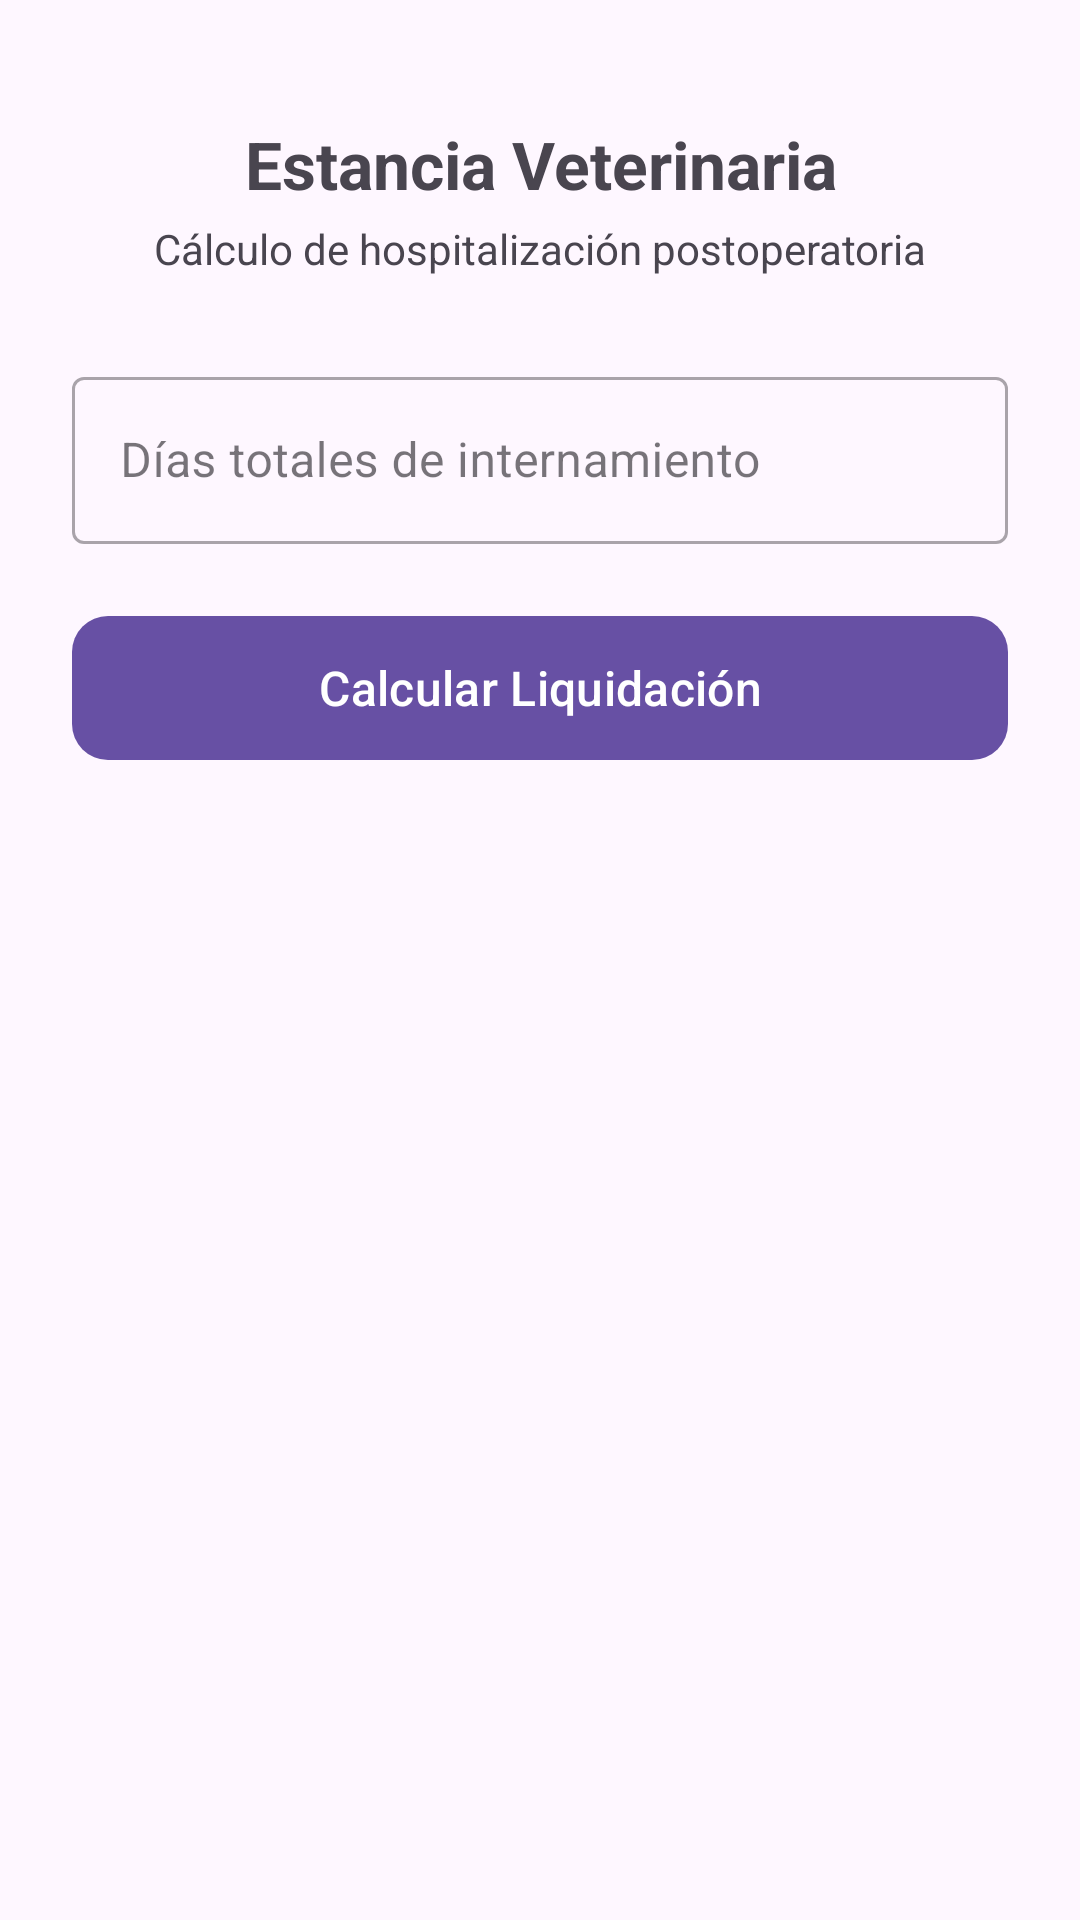

The Android layout XML behind this screen, and the referenced resources:
<!-- AndroidManifest.xml: application theme Theme.AppGrupo8 -->
<!-- res/layout/activity_pregunta6.xml -->
<?xml version="1.0" encoding="utf-8"?>
<androidx.constraintlayout.widget.ConstraintLayout xmlns:android="http://schemas.android.com/apk/res/android"
    xmlns:app="http://schemas.android.com/apk/res-auto"
    xmlns:tools="http://schemas.android.com/tools"
    android:id="@+id/main"
    android:layout_width="match_parent"
    android:layout_height="match_parent"
    android:padding="24dp"
    tools:context=".Pregunta6Activity">

    <TextView
        android:id="@+id/tvTituloP6"
        android:layout_width="0dp"
        android:layout_height="wrap_content"
        android:gravity="center"
        android:text="Estancia Veterinaria"
        android:textSize="22sp"
        android:textStyle="bold"
        app:layout_constraintEnd_toEndOf="parent"
        app:layout_constraintStart_toStartOf="parent"
        app:layout_constraintTop_toTopOf="parent"
        android:layout_marginTop="16dp" />

    <TextView
        android:id="@+id/tvSubtituloP6"
        android:layout_width="0dp"
        android:layout_height="wrap_content"
        android:gravity="center"
        android:text="Cálculo de hospitalización postoperatoria"
        android:textColor="?android:attr/textColorSecondary"
        android:textSize="14sp"
        app:layout_constraintEnd_toEndOf="parent"
        app:layout_constraintStart_toStartOf="parent"
        app:layout_constraintTop_toBottomOf="@id/tvTituloP6"
        android:layout_marginTop="4dp" />

    <com.google.android.material.textfield.TextInputLayout
        android:id="@+id/tilDias"
        style="@style/Widget.MaterialComponents.TextInputLayout.OutlinedBox"
        android:layout_width="0dp"
        android:layout_height="wrap_content"
        android:layout_marginTop="28dp"
        android:hint="Días totales de internamiento"
        app:layout_constraintEnd_toEndOf="parent"
        app:layout_constraintStart_toStartOf="parent"
        app:layout_constraintTop_toBottomOf="@id/tvSubtituloP6">

        <com.google.android.material.textfield.TextInputEditText
            android:id="@+id/etDias"
            android:layout_width="match_parent"
            android:layout_height="wrap_content"
            android:inputType="number" />
    </com.google.android.material.textfield.TextInputLayout>

    <com.google.android.material.button.MaterialButton
        android:id="@+id/btnCalcular"
        android:layout_width="0dp"
        android:layout_height="56dp"
        android:layout_marginTop="20dp"
        android:text="Calcular Liquidación"
        android:textSize="16sp"
        app:cornerRadius="12dp"
        app:layout_constraintEnd_toEndOf="parent"
        app:layout_constraintStart_toStartOf="parent"
        app:layout_constraintTop_toBottomOf="@id/tilDias" />

    <TextView
        android:id="@+id/tvResultado"
        android:layout_width="0dp"
        android:layout_height="wrap_content"
        android:layout_marginTop="28dp"
        android:lineSpacingExtra="6dp"
        android:textSize="16sp"
        app:layout_constraintEnd_toEndOf="parent"
        app:layout_constraintStart_toStartOf="parent"
        app:layout_constraintTop_toBottomOf="@id/btnCalcular" />

</androidx.constraintlayout.widget.ConstraintLayout>
<!-- resources referenced by this layout -->
<resources>
  <style name="Theme.AppGrupo8" parent="Base.Theme.AppGrupo8" />
  <style name="Base.Theme.AppGrupo8" parent="Theme.Material3.DayNight.NoActionBar">
          
          
      </style>
</resources>
